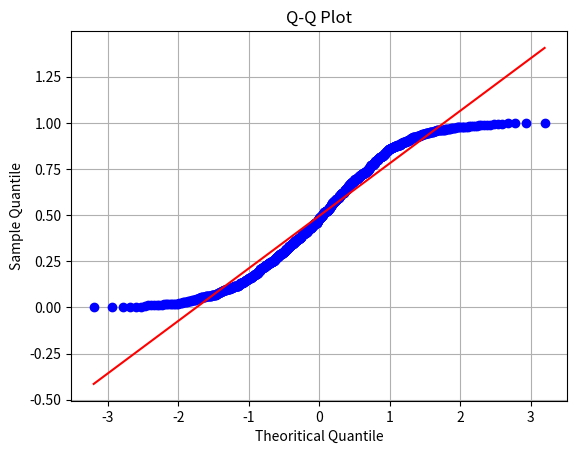

Generate this figure with matplotlib:
#Q-Q
import matplotlib.pyplot as plt
import numpy as np 
import scipy.stats as stats

np.random.seed(0)
data = np.random.random(1000)

stats.probplot(data, dist = 'norm',plot=plt)
plt.title('Q-Q Plot')
plt.xlabel ('Theoritical Quantile')
plt.ylabel('Sample Quantile')
plt.grid()
plt.show()
